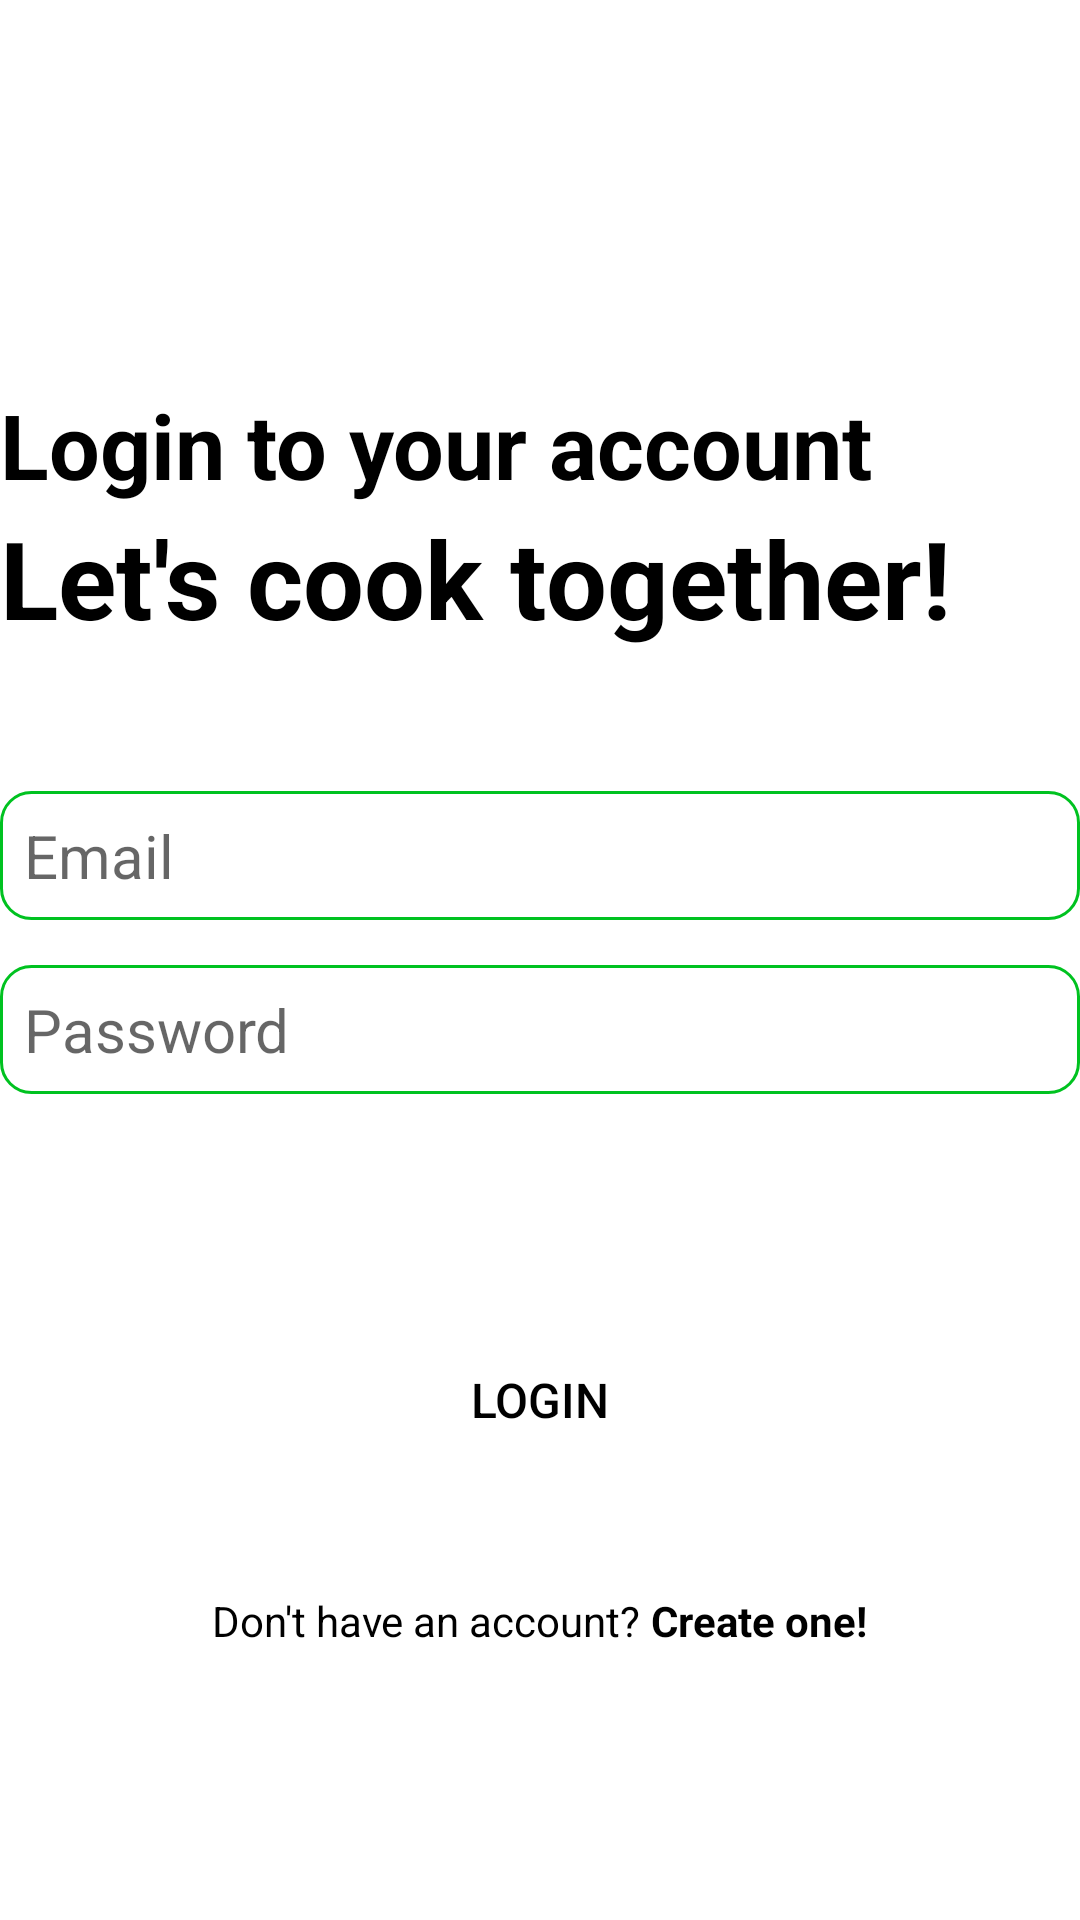

Android layout source for this screen:
<!-- AndroidManifest.xml: application theme Theme.Kuchtuj -->
<!-- res/layout/activity_login.xml -->
<?xml version="1.0" encoding="utf-8"?>
<RelativeLayout
    xmlns:android="http://schemas.android.com/apk/res/android"
    xmlns:tools="http://schemas.android.com/tools"
    android:layout_width="match_parent"
    android:layout_height="match_parent"
    tools:context=".LoginActivity"
    android:layout_marginVertical="16dp"
    android:layout_marginHorizontal="32dp" >

    <ImageView
        android:id="@+id/login_icon"
        android:layout_width="128dp"
        android:layout_height="128dp"
        style="@style/iconsTint"
        android:layout_centerHorizontal="true"
        android:src="@drawable/icon_login" />

    <LinearLayout
        android:id="@+id/welcome_text"
        android:layout_width="match_parent"
        android:layout_height="wrap_content"
        android:layout_below="@+id/login_icon"
        android:orientation="vertical" >

        <TextView
            android:layout_width="match_parent"
            android:layout_height="wrap_content"
            android:text="Login to your account"
            android:textStyle="bold"
            android:textSize="30sp" />

        <TextView
            android:layout_width="match_parent"
            android:layout_height="wrap_content"
            android:text="Let's cook together!"
            android:textStyle="bold"
            android:textSize="36sp" />

    </LinearLayout>

    <LinearLayout
        android:id="@+id/form_layout"
        android:layout_width="match_parent"
        android:layout_height="wrap_content"
        android:layout_below="@+id/welcome_text"
        android:orientation="vertical"
        android:layout_marginVertical="32dp">

        <EditText
            android:id="@+id/email_login"
            android:layout_width="match_parent"
            android:layout_height="wrap_content"
            android:hint="Email"
            android:inputType="textEmailAddress"
            android:textSize="20sp"
            android:background="@drawable/roudned_corners"
            android:padding="8dp"
            android:layout_marginTop="15dp"/>

        <EditText
            android:id="@+id/password_login"
            android:layout_width="match_parent"
            android:layout_height="wrap_content"
            android:hint="Password"
            android:inputType="textPassword"
            android:textSize="20sp"
            android:background="@drawable/roudned_corners"
            android:padding="8dp"
            android:layout_marginTop="15dp"/>

        <Button
            android:id="@+id/login_button"
            android:layout_width="match_parent"
            android:layout_height="64dp"
            android:background="@drawable/button_green"
            android:text="Login"
            android:layout_marginTop="70dp"
            android:textSize="16dp" />

        <ProgressBar
            android:layout_width="24dp"
            android:layout_height="24dp"
            android:id="@+id/progress_bar"
            android:layout_gravity="center"
            android:layout_marginTop="12dp"
            android:visibility="gone" />

    </LinearLayout>

    <LinearLayout
        android:layout_width="match_parent"
        android:layout_height="wrap_content"
        android:layout_below="@+id/form_layout"
        android:orientation="horizontal"
        android:gravity="center" >

        <TextView
            android:layout_width="wrap_content"
            android:layout_height="wrap_content"
            android:text="Don't have an account? " />

        <TextView
            android:id="@+id/create_account_button"
            android:layout_width="wrap_content"
            android:layout_height="wrap_content"
            android:textStyle="bold"
            android:text="Create one!" />

    </LinearLayout>

</RelativeLayout>
<!-- resources referenced by this layout -->
<resources>
  <!-- drawable roudned_corners (drawable) -->
  <?xml version="1.0" encoding="utf-8"?>
  <shape xmlns:android="http://schemas.android.com/apk/res/android">
      <corners android:radius="10dp" />
      <stroke android:width="1dp" android:color="@color/colorPrimary" />
  </shape>
  <style name="iconsTint">
          <item name="tint">@color/black</item>
      </style>
  <style name="Theme.Kuchtuj" parent="Theme.AppCompat.DayNight.NoActionBar">
          <item name="colorPrimary">@color/colorPrimaryDark</item>
          <item name="android:textColor">@color/black</item>
          <item name="android:windowBackground">@color/colorBackgroundLight</item>
          <item name="actionBarTheme">@color/colorPrimaryDark</item>
      </style>
  <color name="colorPrimary">#00c220</color>
  <color name="black">#FF000000</color>
  <color name="colorPrimaryDark">#008716</color>
</resources>
